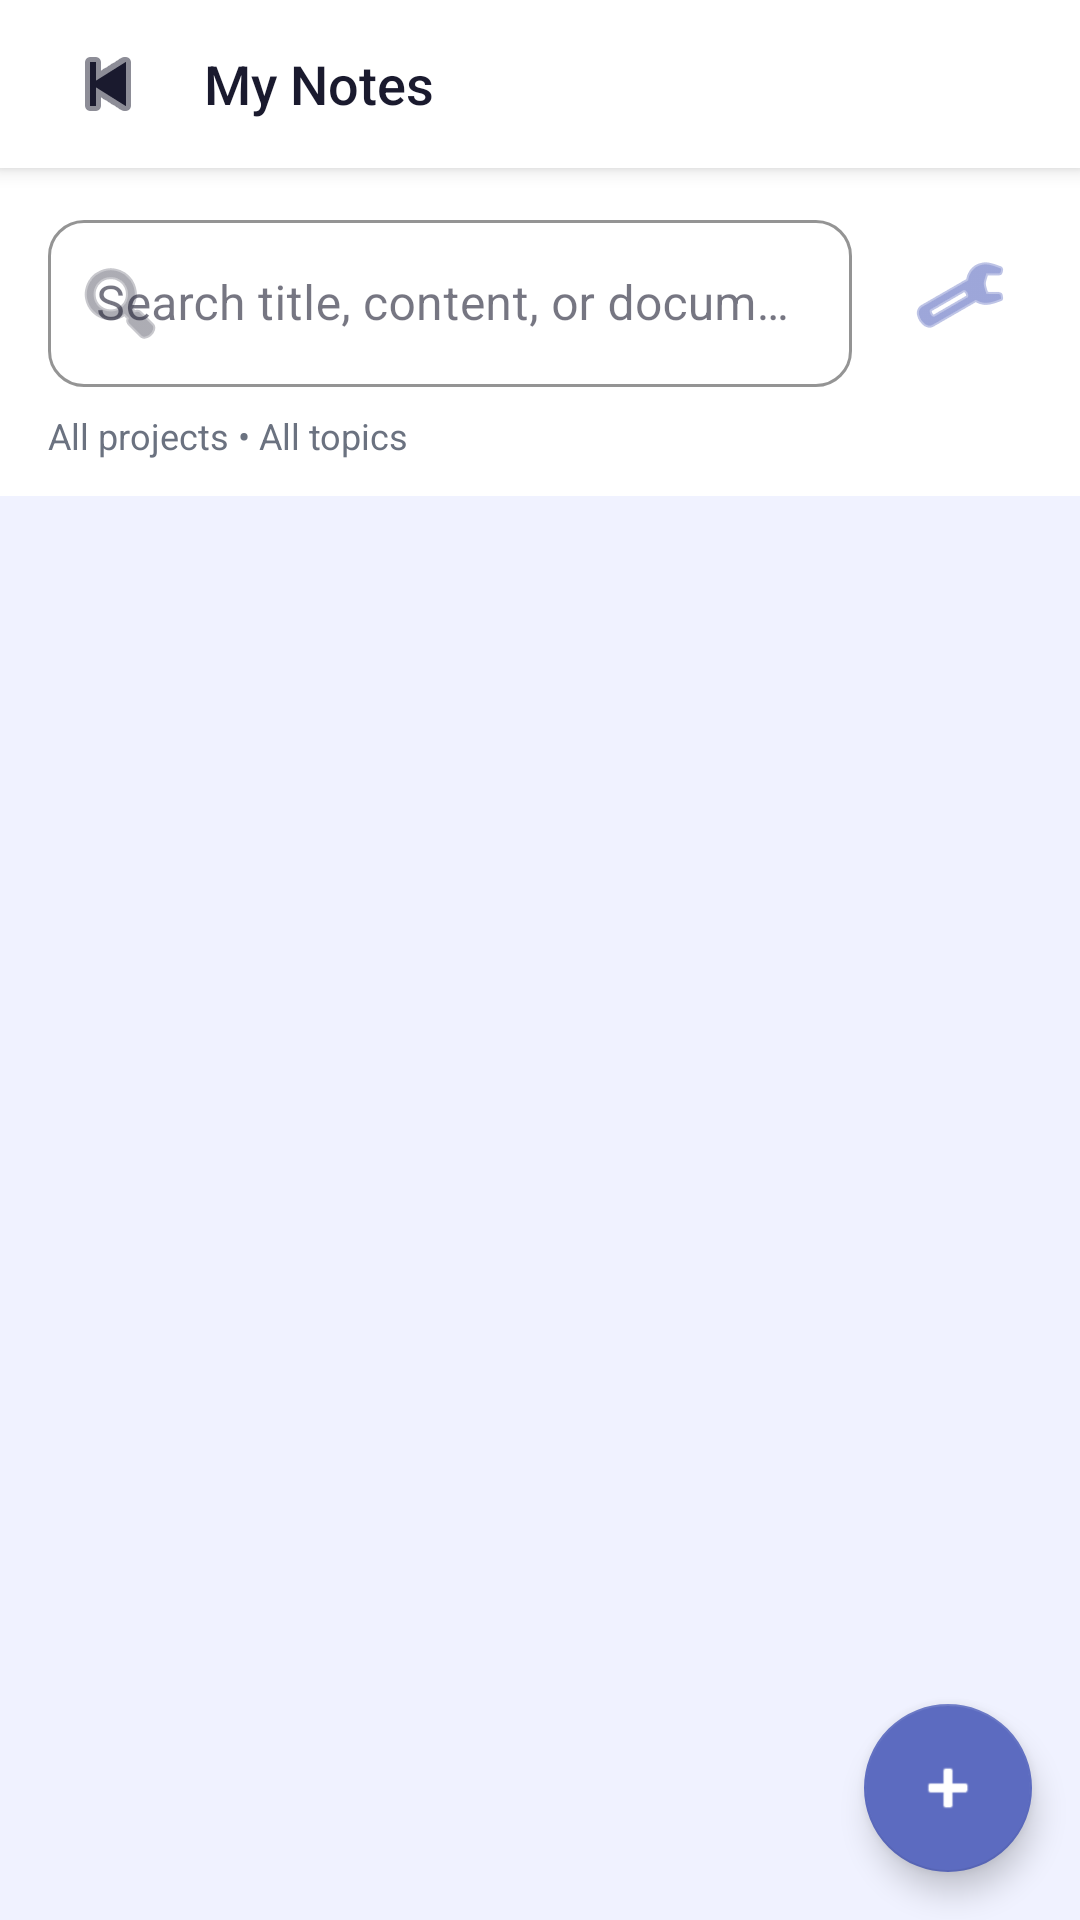

Android layout source for this screen:
<!-- AndroidManifest.xml: application theme Theme.AIStudyAssistant -->
<!-- res/layout/activity_notes.xml -->
<?xml version="1.0" encoding="utf-8"?>
<LinearLayout xmlns:android="http://schemas.android.com/apk/res/android"
    xmlns:app="http://schemas.android.com/apk/res-auto"
    android:layout_width="match_parent"
    android:layout_height="match_parent"
    android:orientation="vertical"
    android:background="@color/background">

    
    <androidx.appcompat.widget.Toolbar
        android:id="@+id/toolbar"
        android:layout_width="match_parent"
        android:layout_height="?attr/actionBarSize"
        android:background="@color/surface"
        android:elevation="4dp">
        <LinearLayout android:layout_width="match_parent" android:layout_height="wrap_content"
            android:orientation="horizontal" android:gravity="center_vertical">
            <ImageButton android:id="@+id/btn_back"
                android:layout_width="40dp" android:layout_height="40dp"
                android:src="@android:drawable/ic_media_previous"
                android:background="?attr/selectableItemBackgroundBorderless"
                app:tint="@color/text_primary" android:contentDescription="Back"/>
            <TextView android:id="@+id/tv_toolbar_title"
                android:layout_width="wrap_content" android:layout_height="wrap_content"
                android:text="My Notes" android:textColor="@color/text_primary"
                android:textSize="@dimen/text_xl" android:fontFamily="sans-serif-medium"
                android:paddingStart="@dimen/spacing_sm"/>
        </LinearLayout>
    </androidx.appcompat.widget.Toolbar>

    <LinearLayout
        android:layout_width="match_parent"
        android:layout_height="wrap_content"
        android:background="@color/surface"
        android:gravity="center_vertical"
        android:orientation="horizontal"
        android:paddingStart="@dimen/spacing_md"
        android:paddingTop="@dimen/spacing_sm"
        android:paddingEnd="@dimen/spacing_md">

        <com.google.android.material.textfield.TextInputLayout
            style="@style/InputLayout"
            android:layout_width="0dp"
            android:layout_height="wrap_content"
            android:layout_weight="1"
            android:hint="@string/search_notes_hint"
            app:startIconDrawable="@android:drawable/ic_menu_search">

            <com.google.android.material.textfield.TextInputEditText
                android:id="@+id/et_search_notes"
                android:layout_width="match_parent"
                android:layout_height="wrap_content"
                android:imeOptions="actionSearch"
                android:inputType="text"
                android:maxLines="1" />
        </com.google.android.material.textfield.TextInputLayout>

        <ImageButton
            android:id="@+id/btn_filter_notes"
            android:layout_width="48dp"
            android:layout_height="48dp"
            android:layout_marginStart="@dimen/spacing_sm"
            android:background="?attr/selectableItemBackgroundBorderless"
            android:contentDescription="@string/filter_notes"
            android:src="@android:drawable/ic_menu_manage"
            app:tint="@color/primary" />
    </LinearLayout>

    <TextView
        android:id="@+id/tv_note_filter_summary"
        android:layout_width="match_parent"
        android:layout_height="wrap_content"
        android:background="@color/surface"
        android:ellipsize="end"
        android:maxLines="1"
        android:paddingStart="@dimen/spacing_md"
        android:paddingTop="@dimen/spacing_xs"
        android:paddingEnd="@dimen/spacing_md"
        android:paddingBottom="@dimen/spacing_sm"
        android:text="@string/note_filter_all"
        android:textColor="@color/text_secondary"
        android:textSize="@dimen/text_sm" />

    <FrameLayout
        android:layout_width="match_parent"
        android:layout_height="0dp"
        android:layout_weight="1">

        <androidx.recyclerview.widget.RecyclerView
            android:id="@+id/rv_notes"
            android:layout_width="match_parent"
            android:layout_height="match_parent"
            android:padding="@dimen/spacing_md"
            android:clipToPadding="false"/>

        
        <LinearLayout
            android:id="@+id/layout_empty"
            android:layout_width="match_parent"
            android:layout_height="match_parent"
            android:orientation="vertical"
            android:gravity="center"
            android:visibility="gone">
            <TextView android:layout_width="wrap_content" android:layout_height="wrap_content"
                android:text="📝" android:textSize="64sp"/>
            <TextView android:layout_width="wrap_content" android:layout_height="wrap_content"
                android:text="No notes found" android:textColor="@color/text_primary"
                android:textSize="@dimen/text_xl" android:layout_marginTop="@dimen/spacing_md"/>
        </LinearLayout>

        <ProgressBar
            android:id="@+id/progress_bar"
            android:layout_width="wrap_content"
            android:layout_height="wrap_content"
            android:layout_gravity="center"
            android:visibility="gone"/>

        <com.google.android.material.floatingactionbutton.FloatingActionButton
            android:id="@+id/fab_add_note"
            android:layout_width="wrap_content"
            android:layout_height="wrap_content"
            android:layout_gravity="bottom|end"
            android:layout_margin="@dimen/fab_margin"
            android:src="@android:drawable/ic_input_add"
            app:backgroundTint="@color/primary"
            app:tint="@color/text_on_primary"
            android:contentDescription="Add Note"/>
    </FrameLayout>
</LinearLayout>
<!-- resources referenced by this layout -->
<resources>
  <color name="background">#F0F2FF</color>
  <color name="primary">#5C6BC0</color>
  <color name="surface">#FFFFFF</color>
  <color name="text_on_primary">#FFFFFF</color>
  <color name="text_primary">#1A1A2E</color>
  <color name="text_secondary">#6B7280</color>
  <dimen name="fab_margin">16dp</dimen>
  <dimen name="spacing_md">16dp</dimen>
  <dimen name="spacing_sm">12dp</dimen>
  <dimen name="spacing_xs">8dp</dimen>
  <dimen name="text_sm">12sp</dimen>
  <dimen name="text_xl">18sp</dimen>
  <string name="filter_notes">Filter notes by project and topic</string>
  <string name="note_filter_all">All projects • All topics</string>
  <string name="search_notes_hint">Search title, content, or document</string>
  <style name="InputLayout" parent="Widget.MaterialComponents.TextInputLayout.OutlinedBox">
          <item name="boxCornerRadiusTopStart">12dp</item>
          <item name="boxCornerRadiusTopEnd">12dp</item>
          <item name="boxCornerRadiusBottomStart">12dp</item>
          <item name="boxCornerRadiusBottomEnd">12dp</item>
          <item name="boxStrokeColor">@color/primary_light</item>
          <item name="hintTextColor">@color/primary</item>
      </style>
  <style name="Theme.AIStudyAssistant" parent="Theme.MaterialComponents.DayNight.NoActionBar">
          <item name="colorPrimary">@color/primary</item>
          <item name="colorPrimaryVariant">@color/primary_dark</item>
          <item name="colorOnPrimary">@color/text_on_primary</item>
          <item name="colorSecondary">@color/secondary</item>
          <item name="colorOnSecondary">@color/text_on_primary</item>
          <item name="android:colorBackground">@color/background</item>
          <item name="colorSurface">@color/surface</item>
          <item name="colorOnSurface">@color/text_primary</item>
          <item name="android:statusBarColor">@color/primary_dark</item>
          <item name="android:navigationBarColor">@color/surface</item>
          <item name="android:fontFamily">sans-serif</item>
      </style>
  <color name="primary_light">#7986CB</color>
  <color name="primary_dark">#3949AB</color>
  <color name="secondary">#7C4DFF</color>
</resources>
